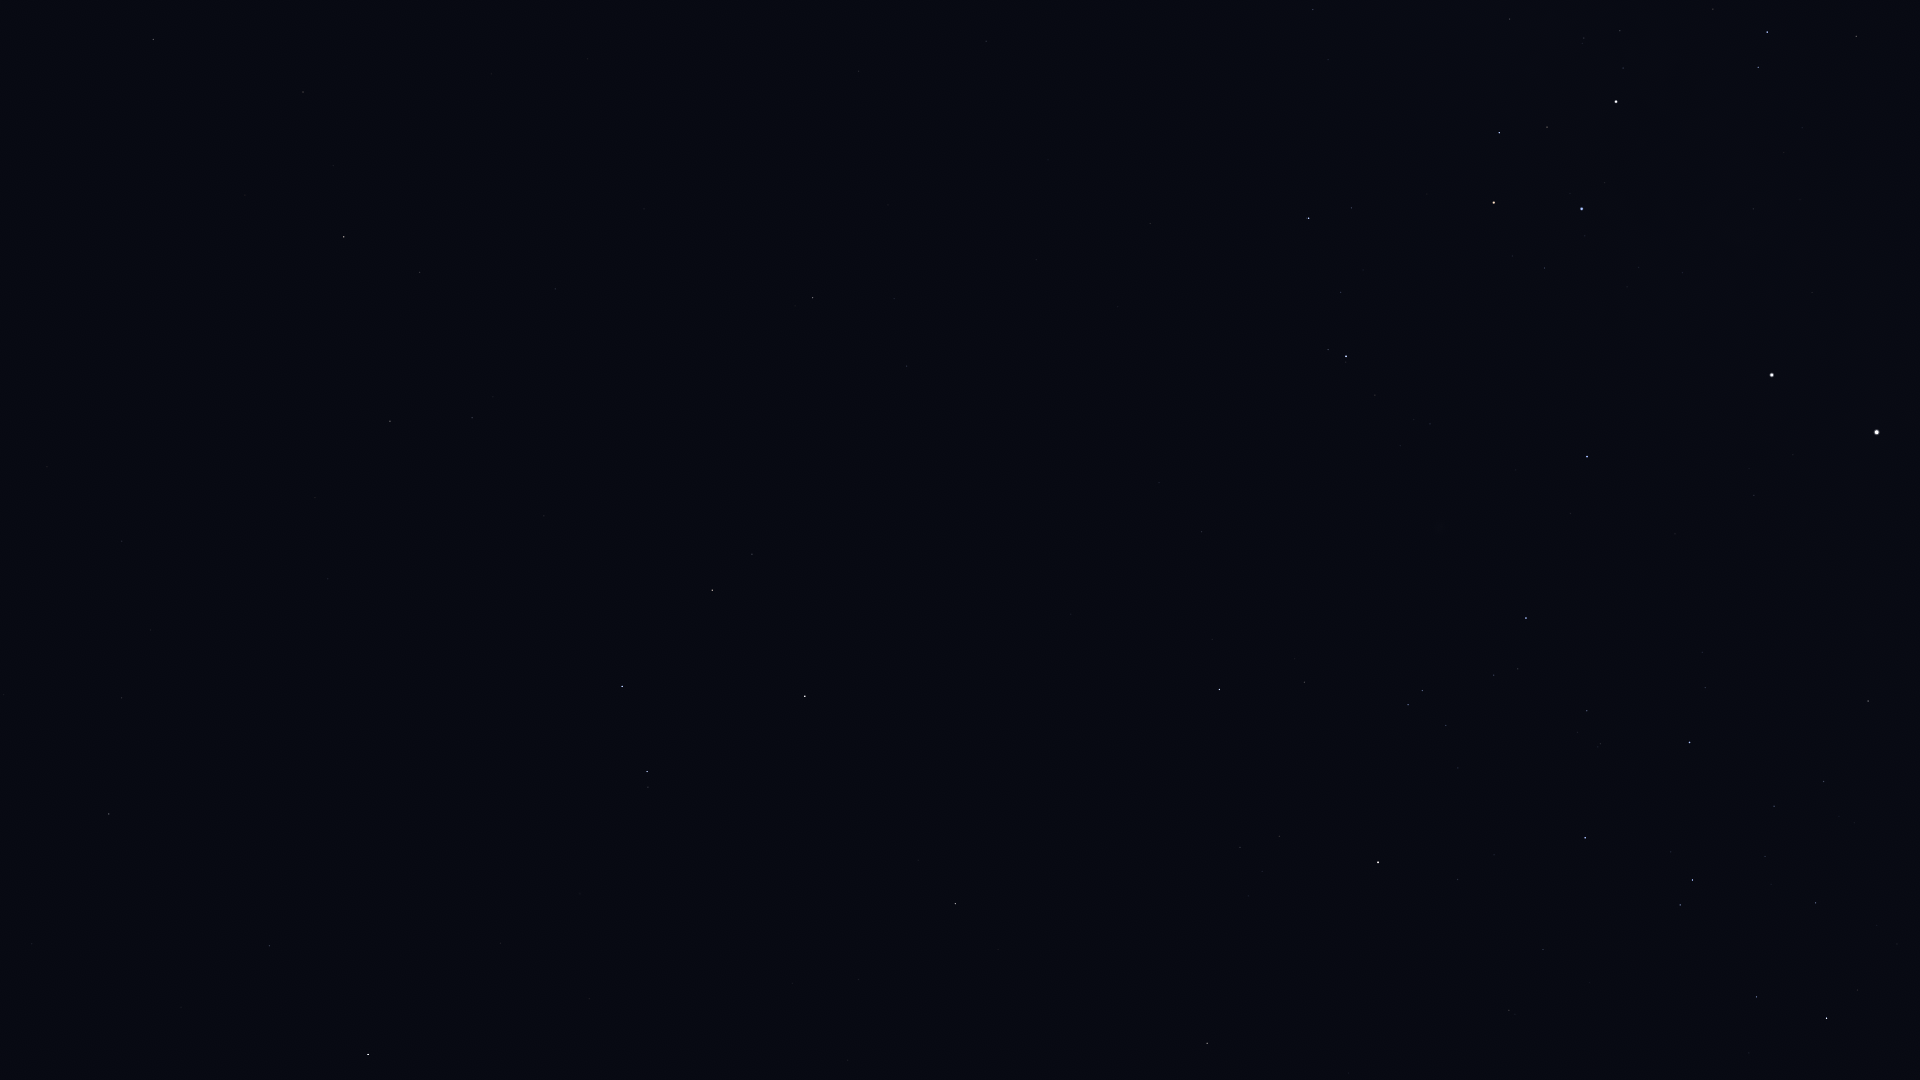

Data behind this chart, as committed beside it:
Star_ID, Name, X, Y
17847, Atlas, 409, 1078
49841, HIP 49841, 153, 39
51069, HIP 51069, 303, 92
52521, Macondo, 751, 42
52943, HIP 52943, 344, 237
53740, Alkes, 420, 272
54158, Dingolay, 57, 484
54204, HIP 54204, 644, 209
55174, Hunahpú, 597, 309
55282, HIP 55282, 390, 421
55664, Shama, 96, 614
55687, HIP 55687, 315, 497
55705, HIP 55705, 472, 418
56343, HIP 56343, 813, 298
56480, HIP 56480, 1328, 60
56572, Sagarmatha, 209, 639
56633, HIP 56633, 328, 579
57283, HIP 57283, 544, 516
57291, Uklun, 1448, 43
57370, Flegetonte, 66, 799
57757, Zavijava, 109, 814
57936, HIP 57936, 907, 366
58188, HIP 58188, 551, 590
59196, HIP 59196, 1309, 218
59199, Alchiba, 752, 554
59747, Imai, 1499, 133
59803, Gienah, 622, 686
60129, Zaniah, 269, 946
60260, Ginan, 1547, 127
60644, Tupã, 1635, 86
60718, Acrux, 1616, 102
60823, HIP 60823, 1341, 292
60965, Algorab, 647, 771
61084, Gacrux, 1494, 202
61174, HIP 61174, 648, 787
61359, Kraz, 805, 696
61585, HIP 61585, 1767, 32
62322, HIP 62322, 1758, 67
62434, Mimosa, 1582, 209
64166, HIP 64166, 918, 860
64962, HIP 64962, 955, 903
65109, HIP 65109, 1219, 689
65936, HIP 65936, 1304, 682
66047, Dofida, 1453, 549
66657, HIP 66657, 1587, 457
67464, HIP 67464, 1408, 705
67472, HIP 67472, 1422, 690
68282, HIP 68282, 1494, 675
68702, Hadar, 1772, 375
68895, HIP 68895, 1207, 1043
68933, Menkent, 1378, 862
69415, HIP 69415, 1244, 1058
70576, HIP 70576, 1600, 744
71352, HIP 71352, 1585, 838
71536, HIP 71536, 1705, 688
71681, Toliman, 1877, 432
71683, Rigil Kentaurus, 1877, 432
71860, HIP 71860, 1689, 742
74395, HIP 74395, 1868, 701
75141, HIP 75141, 1756, 997
... 2 more rows
